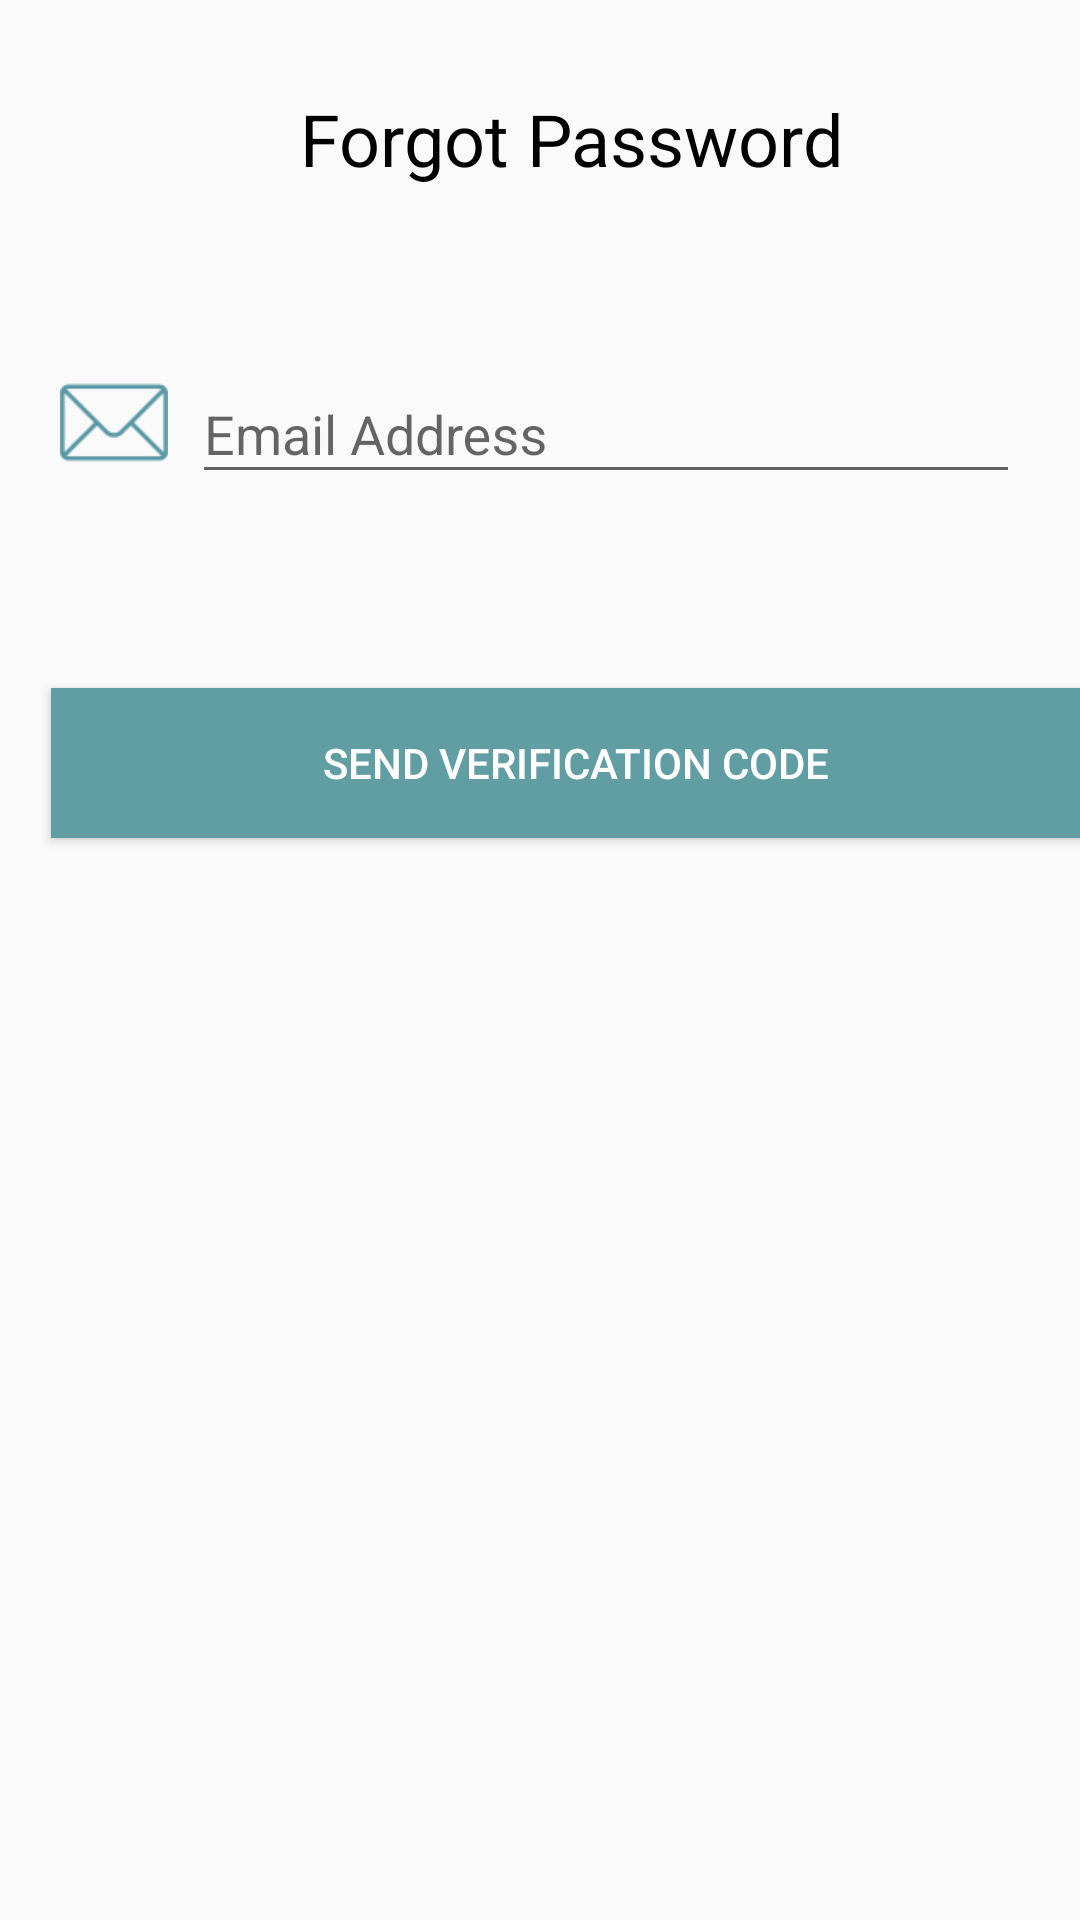

Here is an Android app screen rendered from its layout file. Give the layout XML and the strings, colors and styles it references.
<!-- AndroidManifest.xml: application theme AppTheme -->
<!-- res/layout/activity_forgot_password.xml -->
<?xml version="1.0" encoding="utf-8"?>
<android.support.constraint.ConstraintLayout xmlns:android="http://schemas.android.com/apk/res/android"
    xmlns:app="http://schemas.android.com/apk/res-auto"
    xmlns:tools="http://schemas.android.com/tools"
    android:layout_width="match_parent"
    android:layout_height="match_parent"
    tools:context="com.example.admin.a2018iotkorea.ForgotPassword">

    <LinearLayout
        android:layout_width="match_parent"
        android:layout_height="match_parent"
        android:orientation="vertical">

        <TextView
            android:id="@+id/textView2"
            android:layout_width="match_parent"
            android:layout_height="wrap_content"
            android:layout_marginBottom="50dp"
            android:layout_marginStart="100dp"
            android:layout_marginTop="30dp"
            android:text="Forgot Password"
            android:textColor="@android:color/black"
            android:textSize="24sp" />

        <LinearLayout
            android:layout_width="match_parent"
            android:layout_height="wrap_content"
            android:layout_marginBottom="60dp"
            android:orientation="horizontal">

            <ImageView
                android:id="@+id/imageView4"
                android:layout_width="100dp"
                android:layout_height="41dp"
                android:layout_marginBottom="8dp"
                android:layout_marginEnd="8dp"
                android:layout_marginStart="20dp"
                android:layout_marginTop="8dp"
                android:layout_weight="1"
                app:srcCompat="@drawable/email" />

            <android.support.design.widget.TextInputLayout
                android:id="@+id/textInputLayout12"
                android:layout_width="match_parent"
                android:layout_height="wrap_content"
                android:layout_marginEnd="10dp"
                android:layout_weight="1"
                app:layout_constraintHorizontal_bias="0.0"
                app:layout_constraintLeft_toLeftOf="@+id/textView4"
                app:layout_constraintRight_toRightOf="@+id/textView4"
                tools:layout_editor_absoluteY="85dp">

                <EditText
                    android:id="@+id/editText7"
                    android:layout_width="match_parent"
                    android:layout_height="match_parent"
                    android:layout_marginRight="10dp"
                    android:hint="Email Address"
                    android:inputType="textEmailAddress"
                    tools:layout_editor_absoluteX="50dp"
                    tools:layout_editor_absoluteY="110dp" />
            </android.support.design.widget.TextInputLayout>

        </LinearLayout>

        <Button
            android:id="@+id/sendVerification"
            android:layout_width="350dp"
            android:layout_height="50dp"
            android:layout_marginStart="17dp"
            android:background="@color/blue4"
            android:text="Send Verification Code"
            android:textColor="@android:color/white" />
    </LinearLayout>

</android.support.constraint.ConstraintLayout>
<!-- resources referenced by this layout -->
<resources>
  <color name="blue4">#619ea3</color>
  <!-- drawable email: png bitmap (drawable, 809 bytes) -->
  <style name="AppTheme" parent="Theme.AppCompat.Light.DarkActionBar">
          
          <item name="colorPrimary">@color/blue4</item>
          <item name="colorPrimaryDark">@color/blue4</item>
          <item name="colorAccent">@color/colorAccent</item>
      </style>
  <color name="colorAccent">#696969</color>
</resources>
